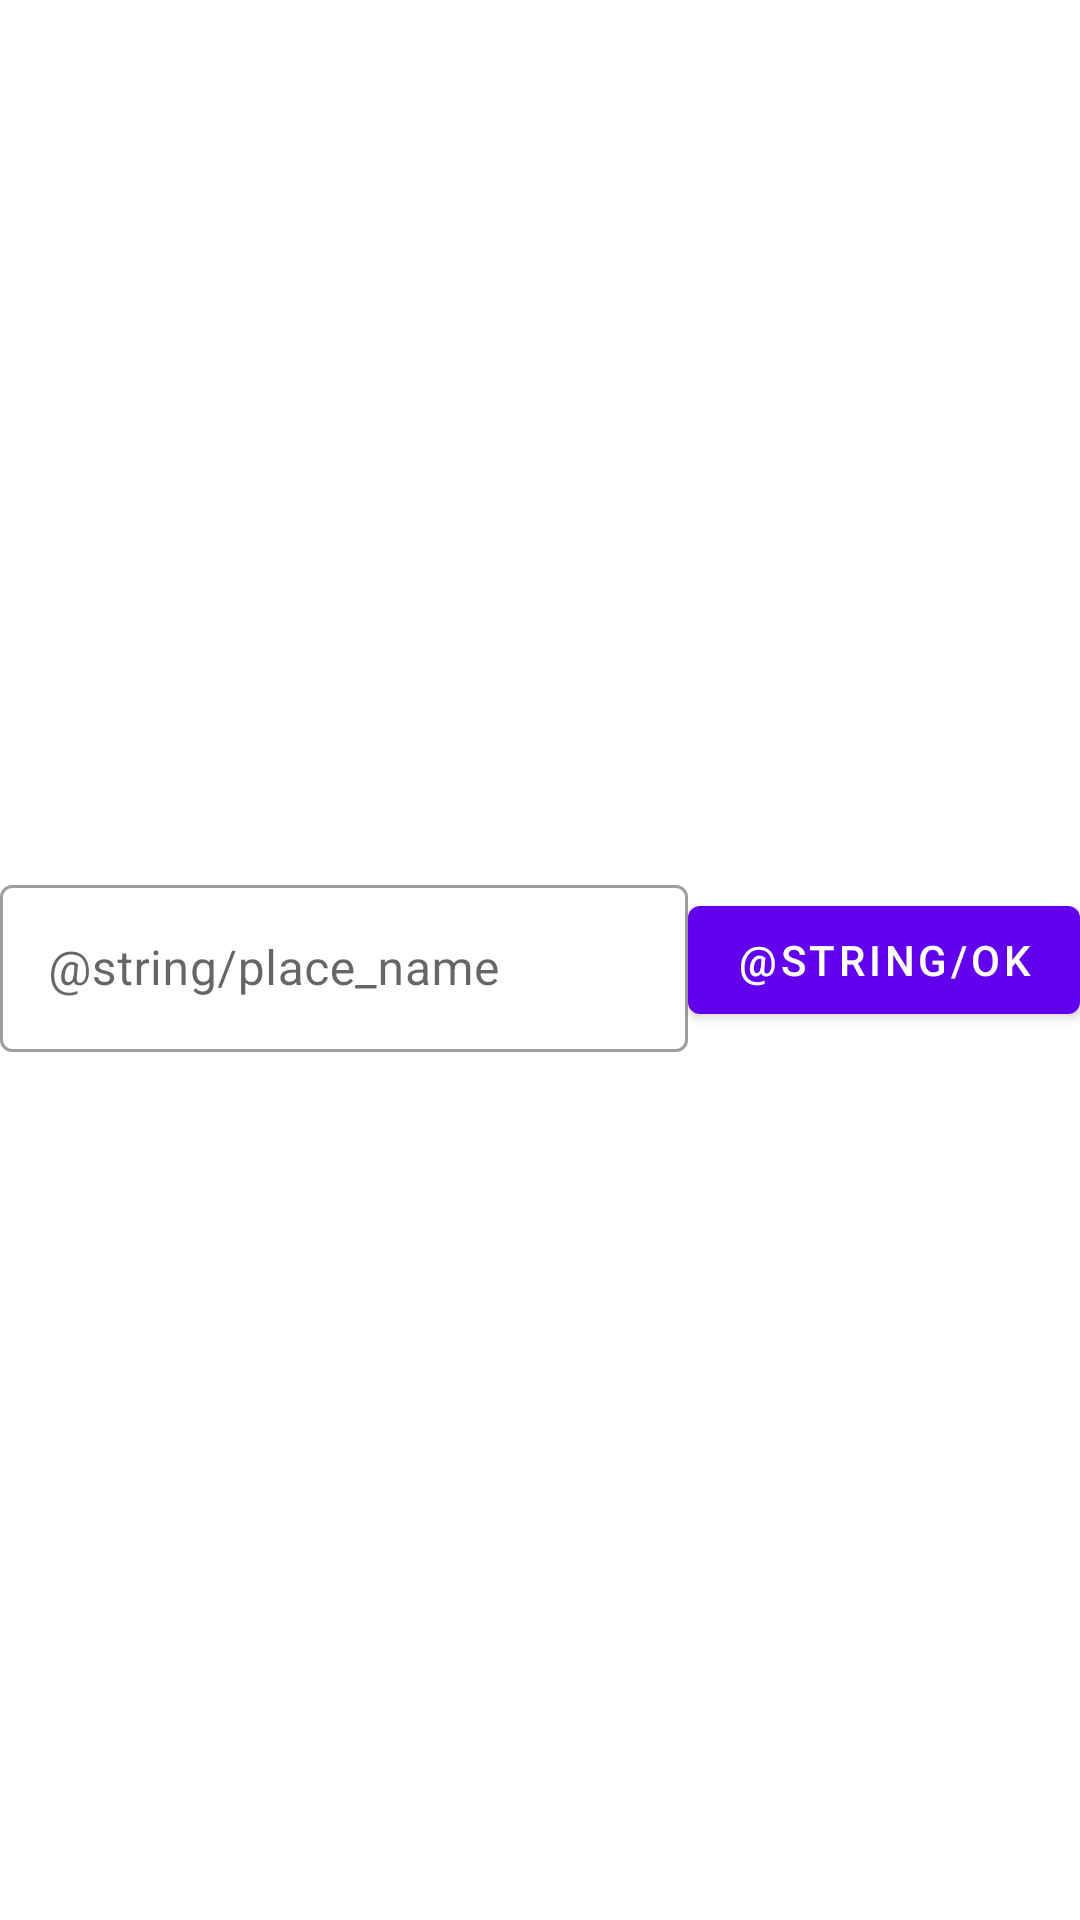

Android layout source for this screen:
<!-- AndroidManifest.xml: application theme Theme.MyGeoApp -->
<!-- res/layout/fragment_change_name.xml -->
<?xml version="1.0" encoding="utf-8"?>
<androidx.constraintlayout.widget.ConstraintLayout xmlns:android="http://schemas.android.com/apk/res/android"
    xmlns:app="http://schemas.android.com/apk/res-auto"
    android:layout_width="match_parent"
    android:layout_height="wrap_content">

    <com.google.android.material.textfield.TextInputLayout
        android:id="@+id/textInputLayout"
        style="@style/Widget.MaterialComponents.TextInputLayout.OutlinedBox"
        android:layout_width="0dp"
        android:layout_height="wrap_content"
        android:hint="@string/place_name"
        app:layout_constraintBottom_toBottomOf="parent"
        app:layout_constraintEnd_toStartOf="@+id/ok_btn"
        app:layout_constraintStart_toStartOf="parent"
        app:layout_constraintTop_toTopOf="parent">

        <com.google.android.material.textfield.TextInputEditText
            android:id="@+id/place_name_editText"
            android:layout_width="match_parent"
            android:layout_height="match_parent" />
    </com.google.android.material.textfield.TextInputLayout>

    <com.google.android.material.button.MaterialButton
        android:id="@+id/ok_btn"
        android:layout_width="wrap_content"
        android:layout_height="wrap_content"
        android:text="@string/ok"
        app:layout_constraintBottom_toBottomOf="parent"
        app:layout_constraintEnd_toEndOf="parent"
        app:layout_constraintTop_toTopOf="parent" />

</androidx.constraintlayout.widget.ConstraintLayout>
<!-- resources referenced by this layout -->
<resources>
  <style name="Theme.MyGeoApp" parent="Theme.MaterialComponents.DayNight.DarkActionBar">
          
          <item name="colorPrimary">@color/purple_500</item>
          <item name="colorPrimaryVariant">@color/purple_700</item>
          <item name="colorOnPrimary">@color/white</item>
          
          <item name="colorSecondary">@color/teal_200</item>
          <item name="colorSecondaryVariant">@color/teal_700</item>
          <item name="colorOnSecondary">@color/black</item>
          
          <item name="android:statusBarColor" tools:targetApi="l">?attr/colorPrimaryVariant</item>
          
      </style>
  <!-- not gathered from this repository: default colours our renderer supplied (Android Studio template values) -->
  <color name="purple_500">#FF6200EE</color>
  <color name="purple_700">#FF3700B3</color>
  <color name="teal_200">#FF03DAC5</color>
  <color name="teal_700">#FF018786</color>
  <color name="black">#FF000000</color>
  <color name="white">#FFFFFFFF</color>
</resources>
